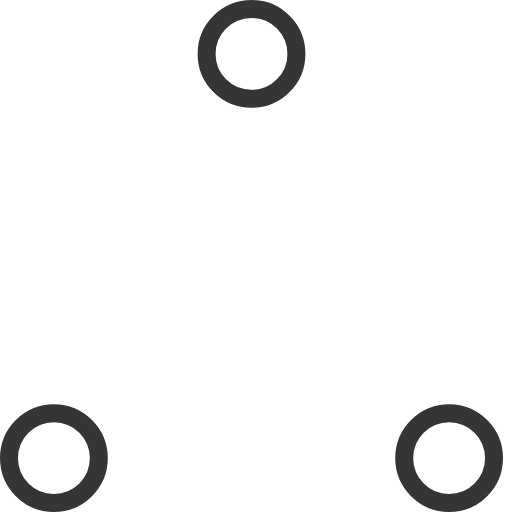
t = 0.00 s
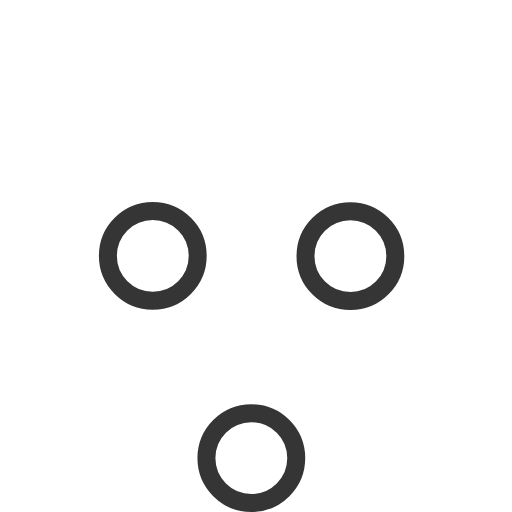
t = 0.37 s
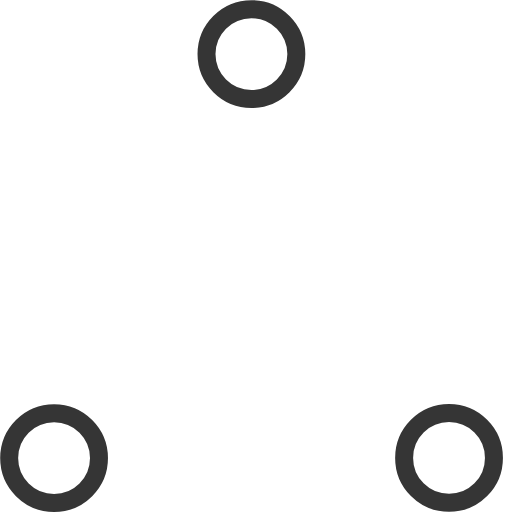
t = 0.73 s
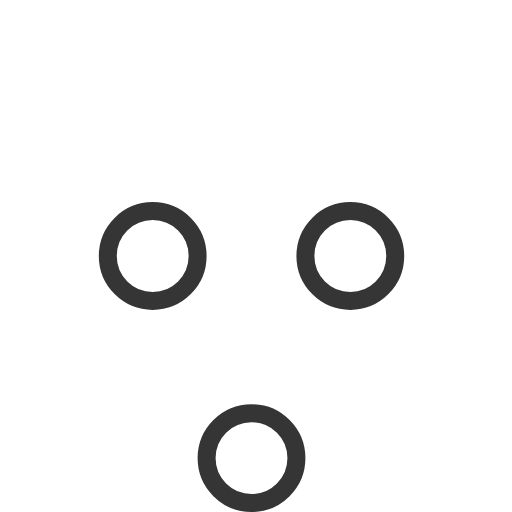
t = 1.10 s
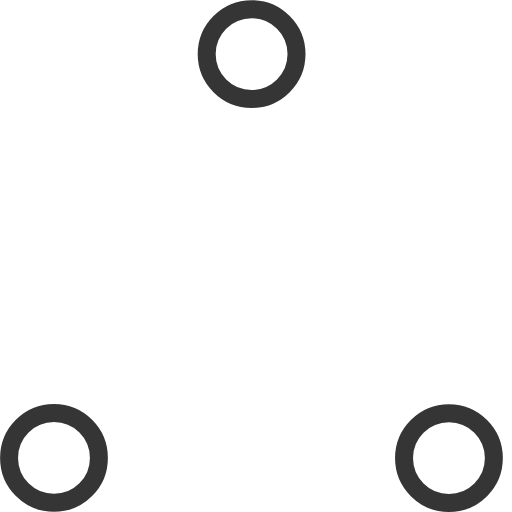
t = 1.47 s
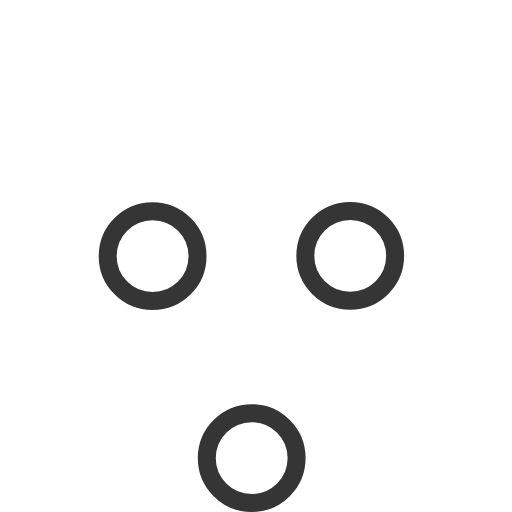
t = 1.83 s

The animated SVG that drew these frames (rendered in a browser with its animation timeline set to each time). Animation: 6 SMIL elements (animate=6); one cycle of 2.20 s, repeats indefinitely.

<!-- By Sam Herbert (@sherb), for everyone. More @ http://goo.gl/7AJzbL -->
<svg width="22" height="22" viewBox="0 0 57 57" xmlns="http://www.w3.org/2000/svg" stroke="#353535">
    <g fill="none" fill-rule="evenodd">
        <g transform="translate(1 1)" stroke-width="2">
            <circle cx="5" cy="50" r="5">
                <animate attributeName="cy"
                         begin="0s" dur="2.2s"
                         values="50;5;50;50"
                         calcMode="linear"
                         repeatCount="indefinite" />
                <animate attributeName="cx"
                         begin="0s" dur="2.2s"
                         values="5;27;49;5"
                         calcMode="linear"
                         repeatCount="indefinite" />
            </circle>
            <circle cx="27" cy="5" r="5">
                <animate attributeName="cy"
                         begin="0s" dur="2.2s"
                         from="5" to="5"
                         values="5;50;50;5"
                         calcMode="linear"
                         repeatCount="indefinite" />
                <animate attributeName="cx"
                         begin="0s" dur="2.2s"
                         from="27" to="27"
                         values="27;49;5;27"
                         calcMode="linear"
                         repeatCount="indefinite" />
            </circle>
            <circle cx="49" cy="50" r="5">
                <animate attributeName="cy"
                         begin="0s" dur="2.2s"
                         values="50;50;5;50"
                         calcMode="linear"
                         repeatCount="indefinite" />
                <animate attributeName="cx"
                         from="49" to="49"
                         begin="0s" dur="2.2s"
                         values="49;5;27;49"
                         calcMode="linear"
                         repeatCount="indefinite" />
            </circle>
        </g>
    </g>
</svg>